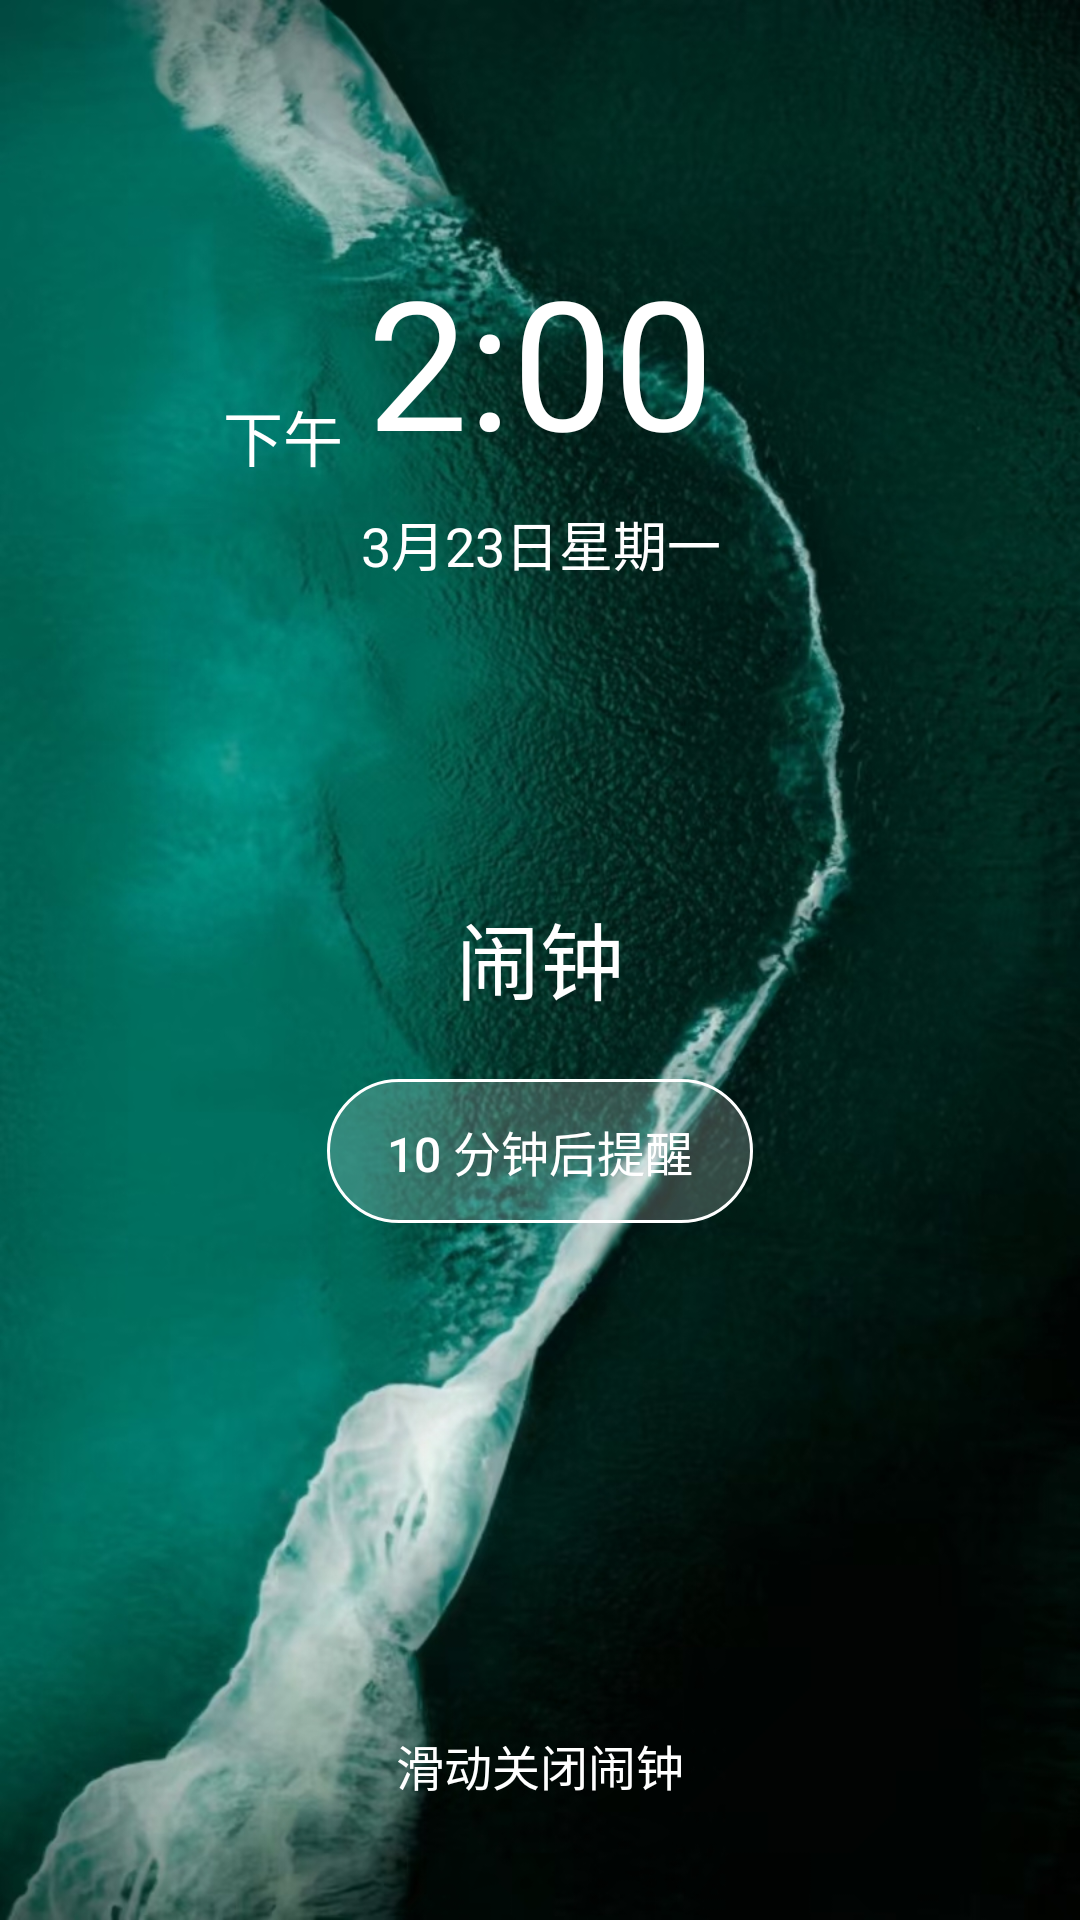

Here is an Android app screen rendered from its layout file. Give the layout XML and the strings, colors and styles it references.
<!-- AndroidManifest.xml: application theme Theme.Alarmjinxuan -->
<!-- res/layout/activity_ring.xml -->
<?xml version="1.0" encoding="utf-8"?>
<androidx.constraintlayout.widget.ConstraintLayout xmlns:android="http://schemas.android.com/apk/res/android"
    xmlns:app="http://schemas.android.com/apk/res-auto"
    xmlns:tools="http://schemas.android.com/tools"
    android:id="@+id/main"
    android:layout_width="match_parent"
    android:layout_height="match_parent"
    android:background="@drawable/bg_ring_page"
    tools:context=".view.ring.RingActivity">

    <androidx.constraintlayout.widget.ConstraintLayout
        android:id="@+id/layout_time"
        android:layout_width="wrap_content"
        android:layout_height="wrap_content"
        android:layout_marginTop="80dp"
        app:layout_constraintEnd_toEndOf="parent"
        app:layout_constraintStart_toStartOf="parent"
        app:layout_constraintTop_toTopOf="parent">

        <TextView
            android:id="@+id/tv_ampm"
            android:layout_width="wrap_content"
            android:layout_height="wrap_content"
            android:layout_marginEnd="8dp"
            android:text="下午"
            android:textColor="#FFFFFF"
            android:textSize="20sp"

            app:layout_constraintBottom_toBottomOf="@+id/tv_time"
            app:layout_constraintEnd_toStartOf="@+id/tv_time" />

        <TextView
            android:id="@+id/tv_time"
            android:layout_width="wrap_content"
            android:layout_height="wrap_content"
            android:text="2:00"
            android:textColor="#FFFFFF"
            android:textSize="60sp"

            app:layout_constraintEnd_toEndOf="parent"
            app:layout_constraintStart_toStartOf="parent"
            app:layout_constraintTop_toTopOf="parent" />

        <TextView
            android:id="@+id/tv_date"
            android:layout_width="wrap_content"
            android:layout_height="wrap_content"
            android:layout_marginTop="8dp"
            android:text="3月23日星期一"
            android:textColor="#FFFFFF"
            android:textSize="18sp"
            app:layout_constraintEnd_toEndOf="@+id/tv_time"
            app:layout_constraintStart_toStartOf="@+id/tv_time"
            app:layout_constraintTop_toBottomOf="@+id/tv_time" />

    </androidx.constraintlayout.widget.ConstraintLayout>

    <TextView
        android:id="@+id/tv_alarm_label"
        android:layout_width="wrap_content"
        android:layout_height="wrap_content"
        android:text="闹钟"
        android:textColor="#FFFFFF"
        android:textSize="28sp"
        app:layout_constraintBottom_toTopOf="@+id/btn_snooze"
        app:layout_constraintEnd_toEndOf="parent"
        app:layout_constraintStart_toStartOf="parent"
        app:layout_constraintTop_toBottomOf="@+id/layout_time"
        app:layout_constraintVertical_chainStyle="packed" />

    <Button
        android:id="@+id/btn_snooze"
        android:layout_width="wrap_content"
        android:layout_height="wrap_content"
        android:layout_marginTop="20dp"
        android:background="@drawable/bg_snooze_button"
        android:paddingStart="20dp"
        android:paddingEnd="20dp"
        android:text="10 分钟后提醒"
        android:textAllCaps="false"
        android:textColor="#FFFFFF"
        android:textSize="16sp"
        app:backgroundTint="@null"
        app:elevation="0dp"

        app:layout_constraintBottom_toTopOf="@+id/guideline_bottom"
        app:layout_constraintEnd_toEndOf="parent"
        app:layout_constraintStart_toStartOf="parent"
        app:layout_constraintTop_toBottomOf="@+id/tv_alarm_label" />

    <androidx.constraintlayout.widget.Guideline
        android:id="@+id/guideline_bottom"
        android:layout_width="wrap_content"
        android:layout_height="wrap_content"
        android:orientation="horizontal"
        app:layout_constraintGuide_percent="0.8" />

    <SeekBar
        android:id="@+id/seekbar_dismiss"
        android:layout_width="200dp"
        android:layout_height="60dp"
        android:max="100"
        android:progress="0"
        android:progressDrawable="@android:color/transparent"
        android:splitTrack="false"
        android:thumb="@drawable/bg_swipe_dismiss_thumb"
        android:paddingStart="0dp"
        android:paddingEnd="0dp"
        app:layout_constraintBottom_toTopOf="@+id/tv_swipe_tips"
        app:layout_constraintEnd_toEndOf="parent"
        app:layout_constraintStart_toStartOf="parent" />

    <TextView
        android:id="@+id/tv_swipe_tips"
        android:layout_width="wrap_content"
        android:layout_height="wrap_content"
        android:layout_marginBottom="40dp"
        android:text="滑动关闭闹钟"
        android:textColor="#FFFFFF"
        android:textSize="16sp"

        app:layout_constraintBottom_toBottomOf="parent"
        app:layout_constraintEnd_toEndOf="parent"
        app:layout_constraintStart_toStartOf="parent" />

</androidx.constraintlayout.widget.ConstraintLayout>
<!-- resources referenced by this layout -->
<resources>
  <!-- drawable bg_ring_page: jpg bitmap (drawable, 439108 bytes) -->
  <!-- drawable bg_snooze_button (drawable) -->
  <?xml version="1.0" encoding="utf-8"?>
  <shape xmlns:android="http://schemas.android.com/apk/res/android"
      android:shape="rectangle">
      <solid android:color="#33FFFFFF" />
      <stroke android:width="1dp" android:color="#FFFFFF" />
      <corners android:radius="100dp" />
  </shape>
  <style name="Theme.Alarmjinxuan" parent="Theme.MaterialComponents.DayNight.NoActionBar" />
</resources>
